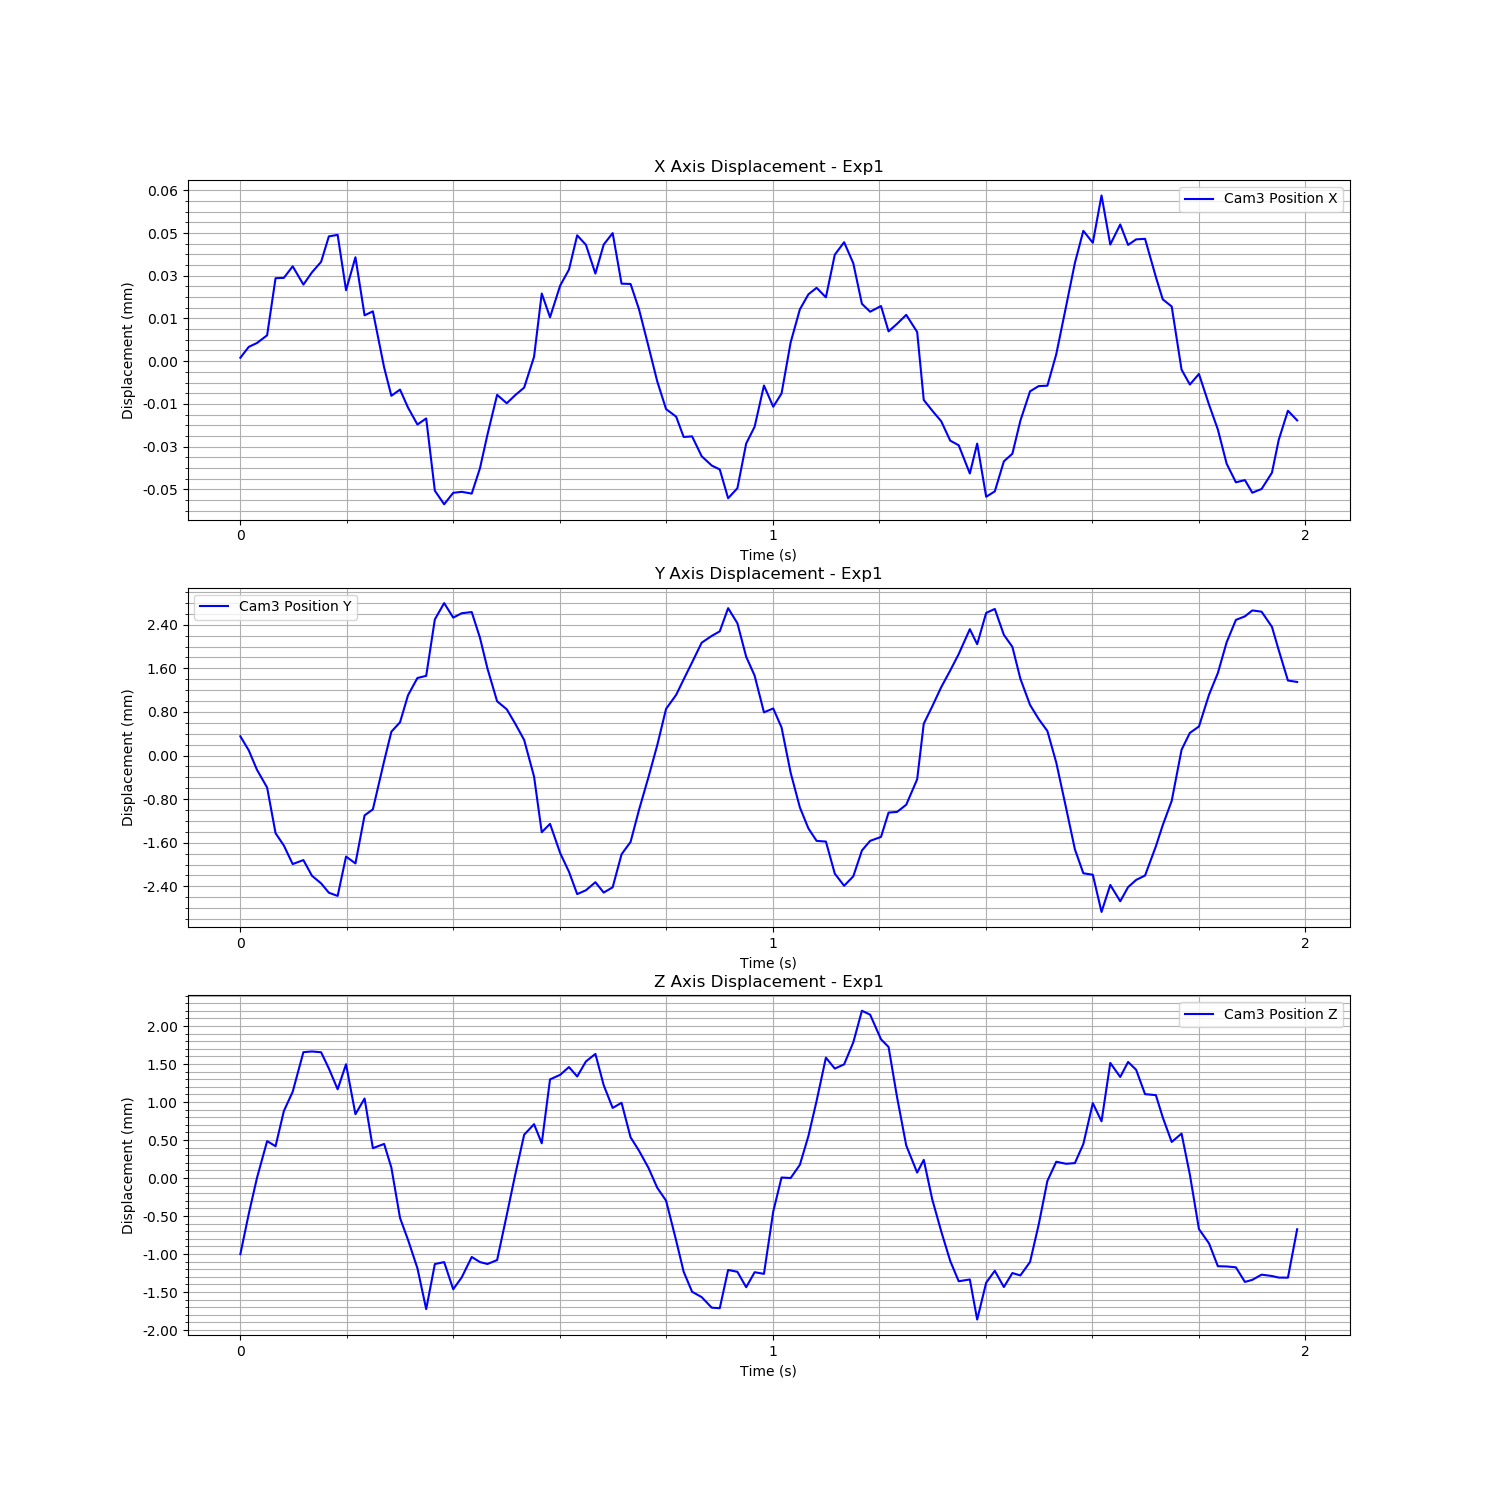

Values plotted in this chart, from the file beside it:
Time (s), Cam3 Fiducial ID, Cam3 Position X, Cam3 Position Y, Cam3 Position Z, Cam3 Rotation X, Cam3 Rotation Y, Cam3 Rotation Z, Cam3 Rotation W
1727089728, 1, -1.2077485032008685e-05, 0.0004726, -0.00065, 0.01551, 0.0001061, 0.0002975, 0.9999
1727089728, 1, -8.246924074857632e-06, 0.0002137, -0.0001188, 0.0174, -0.000612, 0.0003036, 0.9998
1727089728, 1, -6.903592724159577e-06, -0.0001417, 0.0003518, 0.01765, -0.0004553, 0.0003823, 0.9998
1727089728, 1, -4.179829059027389e-06, -0.0004685, 0.0008374, 0.01696, -0.0007339, 0.0003106, 0.9999
1727089728, 1, 1.587402777111421e-05, -0.001306, 0.0007698, 0.01498, 0.0003084, 0.00026, 0.9999
1727089728, 1, 1.5979598297682814e-05, -0.001533, 0.001233, 0.01284, -0.0004253, 0.0002921, 0.9999
1727089728, 1, 2.0046360601056262e-05, -0.001873, 0.001486, 0.009178, -8.031254875229954e-05, 0.0001539, 1
1727089728, 1, 1.3626425242556342e-05, -0.001799, 0.002007, 0.005953, -0.0001828, 7.150358524278691e-05, 1
1727089728, 1, 1.7926679813490932e-05, -0.002088, 0.002016, 0.002888, 0.0002855, 4.983077690535429e-05, 1
1727089728, 1, 2.1616265858837377e-05, -0.002227, 0.002006, 0.0006626, 7.280143245197848e-06, -1.6952112599642056e-05, 1
1727089728, 1, 3.055591337533035e-05, -0.002399, 0.001792, -3.99934586125332e-05, 0.0002852, 2.6640814447503158e-05, 1
1727089728, 1, 3.1091650875875255e-05, -0.002457, 0.001519, 0.0002572, 0.000358, 0.0001068, 1
1727089728, 1, 1.1647252387175042e-05, -0.001735, 0.001848, 0.001655, -0.0001004, 0.0001284, 1
1727089728, 1, 2.3229388914931903e-05, -0.001861, 0.001191, 0.003377, 2.1342573928734e-05, 0.0001625, 1
1727089728, 1, 2.820693132346121e-06, -0.0009787, 0.001397, 0.00554, -0.0007004, 0.0002708, 1
1727089728, 1, 4.227607073138179e-06, -0.0008687, 0.0007441, 0.006693, -0.0008821, 0.000346, 1
1727089728, 1, -1.5484172488635892e-05, 1.6428229040030488e-05, 0.0008, 0.007758, -0.0003022, 0.000307, 1
1727089728, 1, -2.5431754471689643e-05, 0.0005566, 0.0004888, 0.007794, -0.0004601, 0.0003227, 1
1727089728, 1, -2.3257215152352234e-05, 0.0007295, -0.0001743, 0.007291, -0.0005243, 0.0001807, 1
1727089728, 1, -2.9589694017737814e-05, 0.001227, -0.0004623, 0.005959, -0.001036, 0.0001225, 1
1727089728, 1, -3.552546681213202e-05, 0.001543, -0.0008353, 0.004347, -0.0004246, 0.0001224, 1
1727089728, 1, -3.339203718155877e-05, 0.001581, -0.001373, 0.00235, -0.0001748, 1.9853920914506248e-05, 1
1727089728, 1, -5.8776420727849445e-05, 0.002617, -0.0007802, 0.0004764, -5.159035181530012e-05, 5.033114507296642e-05, 1
1727089728, 1, -6.353532856161366e-05, 0.002917, -0.0007542, -0.0005579, -0.0002162, -5.326446066132958e-05, 1
1727089728, 1, -5.951965646609541e-05, 0.00265, -0.001112, -0.0004319, -3.085809690277648e-05, -3.099508955292006e-05, 1
1727089728, 1, -5.9162730646032514e-05, 0.002731, -0.0009562, 0.00122, 0.0001239, -6.604476430053725e-05, 1
1727089728, 1, -5.979056892105854e-05, 0.002753, -0.000687, 0.003754, -0.0001236, 0.0001076, 1
1727089728, 1, -5.087987830810458e-05, 0.002281, -0.0007542, 0.006692, -0.0002245, 9.129006383812577e-05, 1
1727089728, 1, -3.904798484569766e-05, 0.001715, -0.0007795, 0.009955, -0.0003605, 0.0001877, 1
1727089728, 1, -2.509694524049835e-05, 0.001115, -0.0007273, 0.01298, -0.0001613, 0.0001681, 0.9999
1727089728, 1, -2.8053290447239248e-05, 0.0009678, -0.0001346, 0.01508, 0.0001222, 0.0003422, 0.9999
1727089728, 1, -2.5223087825290777e-05, 0.0007048, 0.0003951, 0.01659, -0.0007353, 0.0003356, 0.9999
1727089728, 1, -2.2546930646388065e-05, 0.0004049, 0.000921, 0.01676, -0.0004524, 0.0003963, 0.9999
1727089728, 1, -1.1735389693428985e-05, -0.0002674, 0.00106, 0.0165, -0.0005108, 0.0003428, 0.9999
1727089728, 1, 1.0495246361548803e-05, -0.001288, 0.0008085, 0.01458, 6.154521374572344e-05, 0.0002531, 0.9999
1727089728, 1, 2.1478401536782246e-06, -0.001135, 0.001649, 0.01225, -0.0006522, 0.0002443, 0.9999
1727089728, 1, 1.3246065925524532e-05, -0.001669, 0.001709, 0.008984, -6.185602574905594e-05, 0.0002559, 1
1727089728, 1, 1.888966399403683e-05, -0.002013, 0.001811, 0.005662, -5.722730192910013e-05, 0.0001392, 1
1727089728, 1, 3.0931772680682017e-05, -0.002424, 0.001687, 0.002897, 0.0003371, 8.9994264667384e-05, 1
1727089728, 1, 2.7587692498014348e-05, -0.002353, 0.001885, 0.0006536, -4.8485862908686956e-05, 9.02704223427226e-05, 1
1727089728, 1, 1.74919900287237e-05, -0.002206, 0.001984, -3.3845983447894246e-05, 0.0003243, 2.3341745115582704e-05, 1
1727089728, 1, 2.7686571201010365e-05, -0.002396, 0.001572, 0.0004723, 0.0002987, -1.2584579511265174e-05, 1
1727089728, 1, 3.1710345737624036e-05, -0.002299, 0.001274, 0.002139, 0.0001288, 6.916358832348643e-05, 1
1727089728, 1, 1.3953981593965016e-05, -0.001693, 0.001341, 0.003706, -7.858440751679293e-05, 0.0002362, 1
1727089728, 1, 1.3846814382691536e-05, -0.001466, 0.0008872, 0.005985, -0.0004267, 0.0002143, 1
1727089728, 1, 4.966141147004798e-06, -0.00088, 0.0007111, 0.007428, -0.0004875, 0.000337, 1
1727089728, 1, -7.959466662358373e-06, -0.0002813, 0.0004871, 0.008357, 9.666000043712138e-05, 0.0003198, 1
1727089728, 1, -2.033175918795915e-05, 0.0003062, 0.0002243, 0.008305, -0.0006623, 0.0003697, 1
1727089728, 1, -3.011134006177961e-05, 0.0009755, 5.385874235391626e-05, 0.007835, -0.0002325, 0.0002814, 1
1727089728, 1, -3.275977958264386e-05, 0.001232, -0.0004704, 0.006374, -0.0006038, 0.0002634, 1
1727089728, 1, -3.9899445218313265e-05, 0.001516, -0.0008811, 0.004778, -0.0005853, 0.0001607, 1
1727089728, 1, -3.9689341629268385e-05, 0.001829, -0.001145, 0.002599, -0.0006148, 8.844679605461682e-05, 1
1727089728, 1, -4.66599181698581e-05, 0.00219, -0.001215, 0.0006599, -7.50935366553248e-05, 9.989020237043605e-06, 1
1727089728, 1, -4.9938314451859146e-05, 0.002315, -0.001354, -0.0004271, -4.3171573972838554e-05, -8.415912055795346e-05, 1
1727089729, 1, -5.1305697835516326e-05, 0.002399, -0.001361, -0.0003805, -1.349773367702184e-05, -0.0001312, 1
1727089729, 1, -6.142258767419919e-05, 0.002824, -0.0008578, 0.001157, -8.585974296638147e-05, 0.0001323, 1
1727089729, 1, -5.789529489287737e-05, 0.002547, -0.0008819, 0.003716, -8.475450253166597e-05, 6.520055477819684e-05, 1
1727089729, 1, -4.219519297578398e-05, 0.001932, -0.001085, 0.006671, -0.0002711, 0.0001825, 1
1727089729, 1, -3.630774300671362e-05, 0.001587, -0.0008875, 0.009483, 0.0001002, 0.0002539, 1
1727089729, 1, -2.182747715259797e-05, 0.0009119, -0.0009089, 0.01233, -0.0001149, 0.0002163, 0.9999
... 60 more rows
